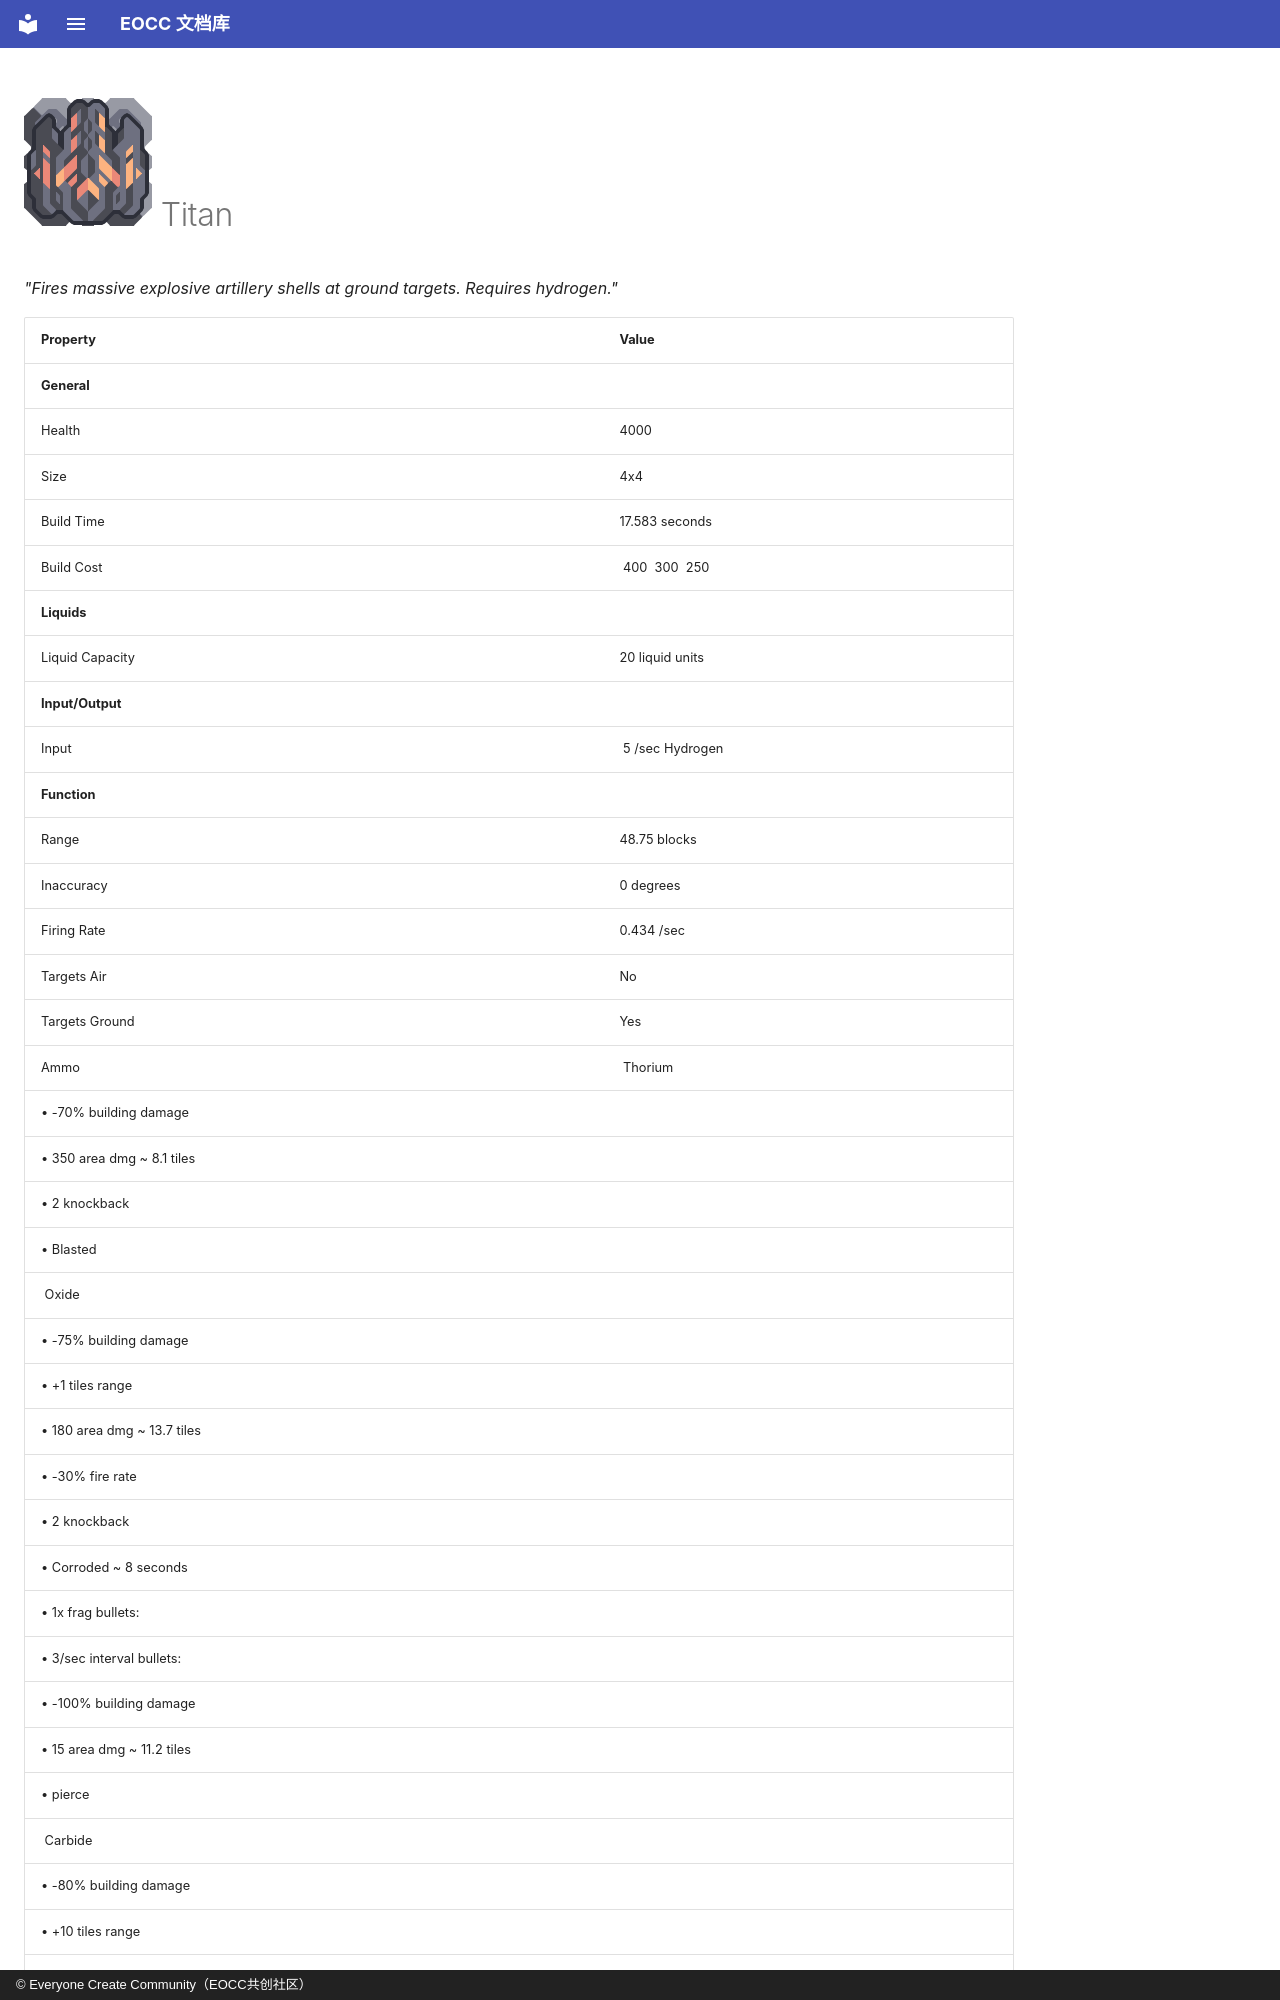

repository: eoccc/eoccc.github.io · page: wiki/mindustry/en/content/blocks/turret/370-titan/index.html · generator: mkdocs · copyright: © Everyone Create Community（EOCC共创社区）

# <img src="../../../../../../../ext/img/mindustry/block-titan-ui.png" alt=""> Titan

*"Fires massive explosive artillery shells at ground targets. Requires hydrogen."*

| Property | Value |
|---|---|
| **General** |  |
| Health | 4000 |
| Size | 4x4 |
| Build Time | 17.583  seconds |
| Build Cost | [<img src="../../../../../../../ext/img/mindustry/item-thorium.png" alt="">](/wiki/content/items/7-thorium) 400 [<img src="../../../../../../../ext/img/mindustry/item-silicon.png" alt="">](/wiki/content/items/9-silicon) 300 [<img src="../../../../../../../ext/img/mindustry/item-tungsten.png" alt="">](/wiki/content/items/17-tungsten) 250 |
| **Liquids** |  |
| Liquid Capacity | 20  liquid units |
| **Input/Output** |  |
| Input | [<img src="../../../../../../../ext/img/mindustry/liquid-hydrogen.png" alt="">](/wiki/content/liquids/8-hydrogen) 5 /sec Hydrogen |
| **Function** |  |
| Range | 48.75  blocks |
| Inaccuracy | 0  degrees |
| Firing Rate | 0.434 /sec |
| Targets Air | No |
| Targets Ground | Yes |
| Ammo | [<img src="../../../../../../../ext/img/mindustry/item-thorium.png" alt="">](/wiki/content/items/7-thorium) Thorium
 • -70% building damage
 • 350 area dmg ~ 8.1 tiles
 • 2 knockback
 • Blasted
[<img src="../../../../../../../ext/img/mindustry/item-oxide.png" alt="">](/wiki/content/items/18-oxide) Oxide
 • -75% building damage
 • +1 tiles range
 • 180 area dmg ~ 13.7 tiles
 • -30% fire rate
 • 2 knockback
 • Corroded ~ 8 seconds
 • 1x frag bullets:
 • 3/sec interval bullets:
 • -100% building damage
 • 15 area dmg ~ 11.2 tiles
 • pierce
[<img src="../../../../../../../ext/img/mindus
